Photos from the image-classification dataset "images" in the GitHub repository 2026-1-NCC5/Projeto2. Its 5 classes are: acucar, arroz, cafe, feijao, outros.

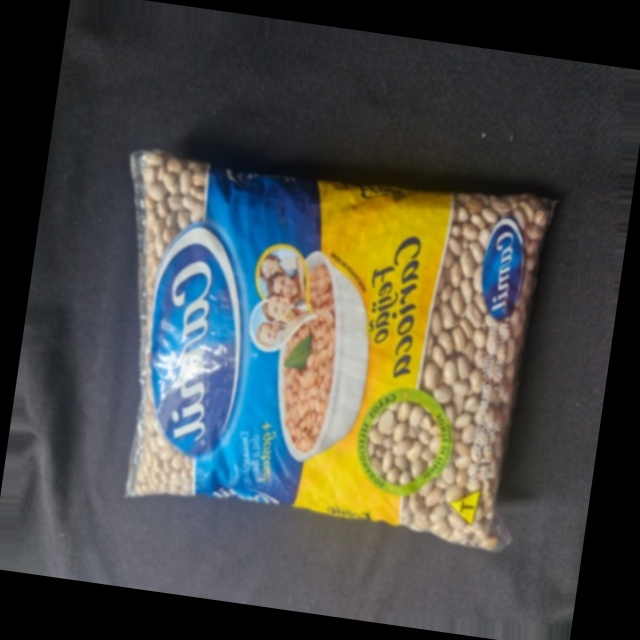
Label: feijao

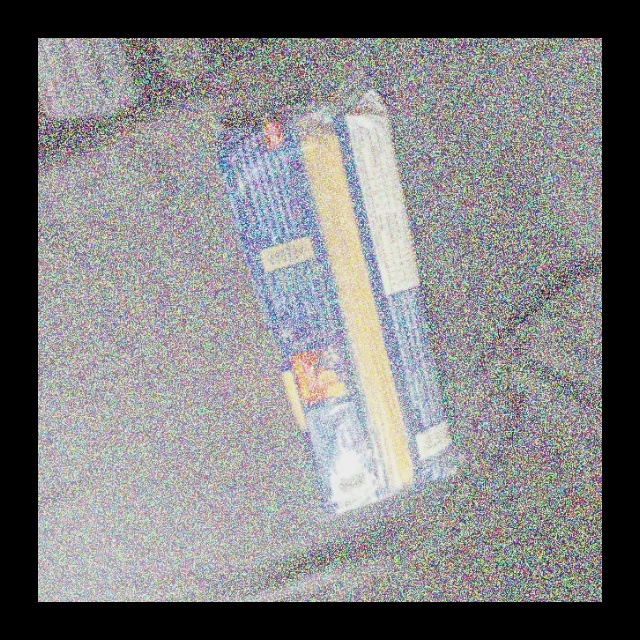
Label: outros

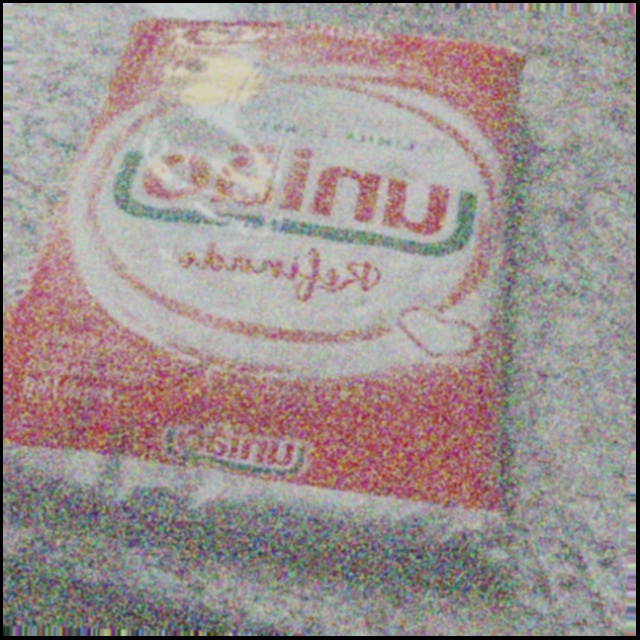
Label: acucar

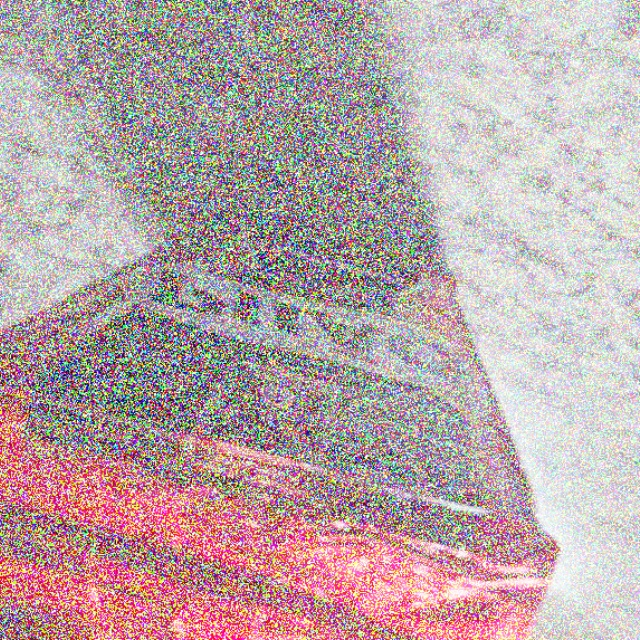
Label: cafe

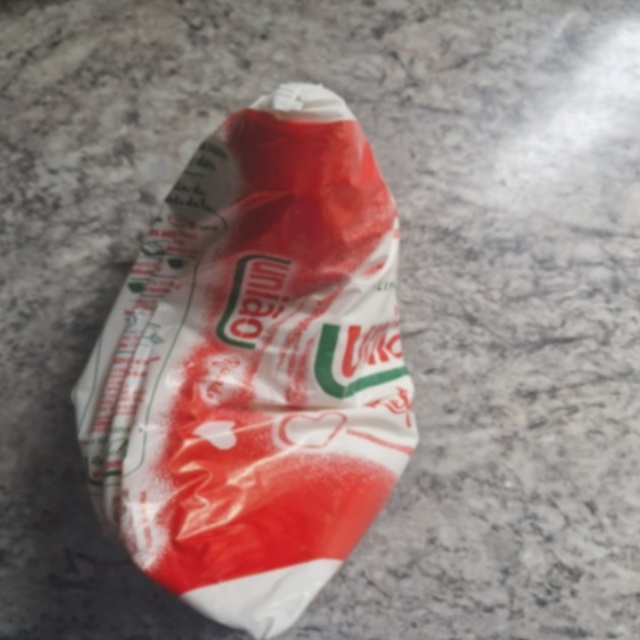
Label: acucar

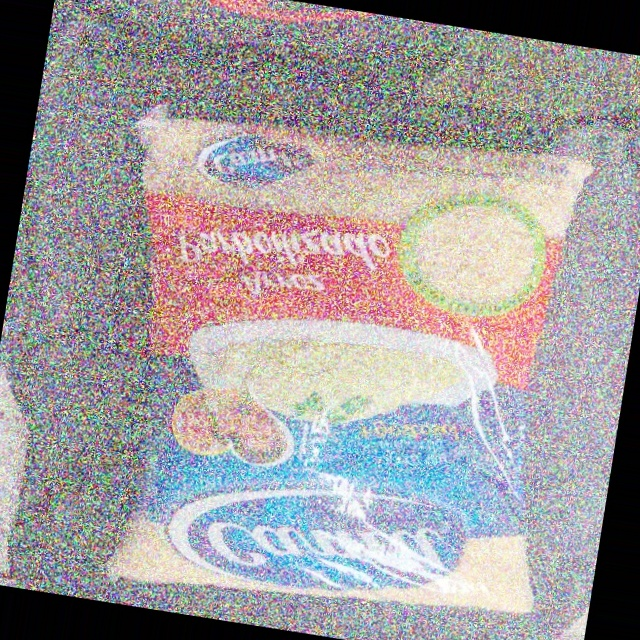
Label: arroz
